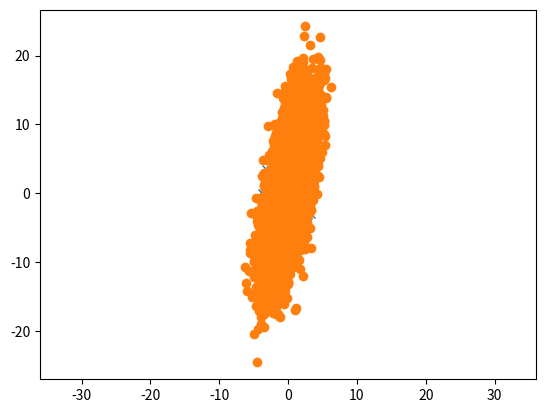

Here is the Python script that generated this plot: (Note: this script raises an exception after producing the figure.)
#%%
import numpy as np
import matplotlib.pyplot as plt
import random

#%%

mean = (0, 0)
cov = [[1,0],[0,1]]

mu = 0
sigma = 1
mu_Y = .3
sigma_Y = 1.7

Matransfo = np.random.exponential(size=(2,2))

#%%

def gauss_2d(mu, sigma):
    x = random.gauss(mu, sigma)
    y = random.gauss(mu, sigma)
    return (x, y)

def generation(N=10**4):
    X = [random.gauss(mu, sigma) for i in range(N)]
    Y = [random.gauss(mu_Y, sigma_Y) for i in range(N)]
    X = np.array(X).transpose()
    Y = np.array(Y).transpose()
    return np.vstack((X, Y))

def transfo(L):
    n = L.shape[1]
    ret = []
    for i in range(n):
        ret.append(Matransfo@L[:, i])
    return np.array(ret).transpose()

#%%

L = generation()
print(L.shape)

R = transfo(L)
print(R.shape)
#%%

plt.plot(L[0,:], L[1,:], 'x')
plt.plot(R[0,:], R[1,:], 'o')
plt.axis('equal')
plt.show()

#%%

path_to_save_o = "/Users/<user>/Desktop/Data/original.txt"
path_to_save_e = "/Users/<user>/Desktop/Data/exploit.txt"
np.savetxt(path_to_save_o, L, fmt='%1.4e')
np.savetxt(path_to_save_e, R, fmt='%1.4e')